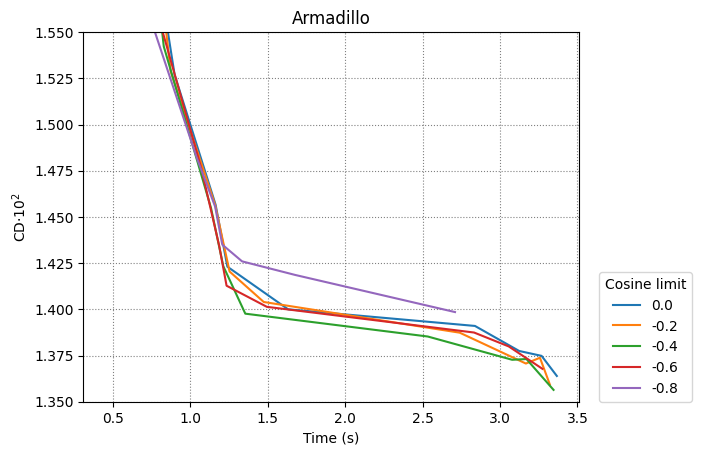

Data behind this chart, as committed beside it:
0.0, -0.2, -0.4, -0.6, -0.8
5
0.4993, 0.6303, 0.8997, 1.164, 1.24, 1.632, 2.838, 3.124, 3.268, 3.367
0.4707, 0.6689, 0.8743, 1.161, 1.255, 1.475, 2.74, 3.167, 3.258, 3.322
0.4685, 0.6296, 0.8297, 1.134, 1.214, 1.356, 2.534, 3.078, 3.171, 3.346
0.4656, 0.6158, 0.7427, 1.073, 1.188, 1.235, 1.495, 2.833, 3.056, 3.274
0.4564, 0.5373, 0.6458, 0.7698, 1.043, 1.161, 1.207, 1.335, 1.677, 2.71
0.02405, 0.0167, 0.01527, 0.01457, 0.01423, 0.014, 0.01391, 0.01377, 0.01375, 0.01364
0.02435, 0.01681, 0.01529, 0.01457, 0.0142, 0.01404, 0.01387, 0.01371, 0.01374, 0.01359
0.02542, 0.01695, 0.01542, 0.01455, 0.01423, 0.01398, 0.01385, 0.01373, 0.01373, 0.01356
0.02665, 0.01746, 0.01574, 0.01476, 0.01434, 0.01413, 0.01401, 0.01387, 0.0138, 0.01368
0.03165, 0.02003, 0.01643, 0.01551, 0.01482, 0.01456, 0.01435, 0.01426, 0.01419, 0.01399
